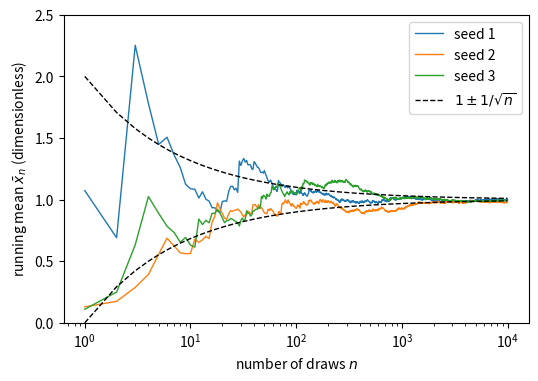

This chart was generated by the following Python code:
import numpy as np, matplotlib; matplotlib.use('Agg'); import matplotlib.pyplot as plt
N = 10**4
nn = np.arange(1, N + 1)
fig, ax = plt.subplots(figsize=(6, 4))
for seed in (1, 2, 3):
    x = np.random.default_rng(seed).exponential(1.0, N)
    ax.semilogx(nn, np.cumsum(x)/nn, lw=1, label='seed %d' % seed)
ax.semilogx(nn, 1 + 1/np.sqrt(nn), 'k--', lw=1)
ax.semilogx(nn, 1 - 1/np.sqrt(nn), 'k--', lw=1, label=r'$1\pm1/\sqrt{n}$')
ax.set_ylim(0, 2.5)
ax.set_xlabel('number of draws $n$')
ax.set_ylabel(r'running mean $\bar x_n$ (dimensionless)')
ax.legend()
plt.savefig('probability_lln.pdf', bbox_inches='tight')
